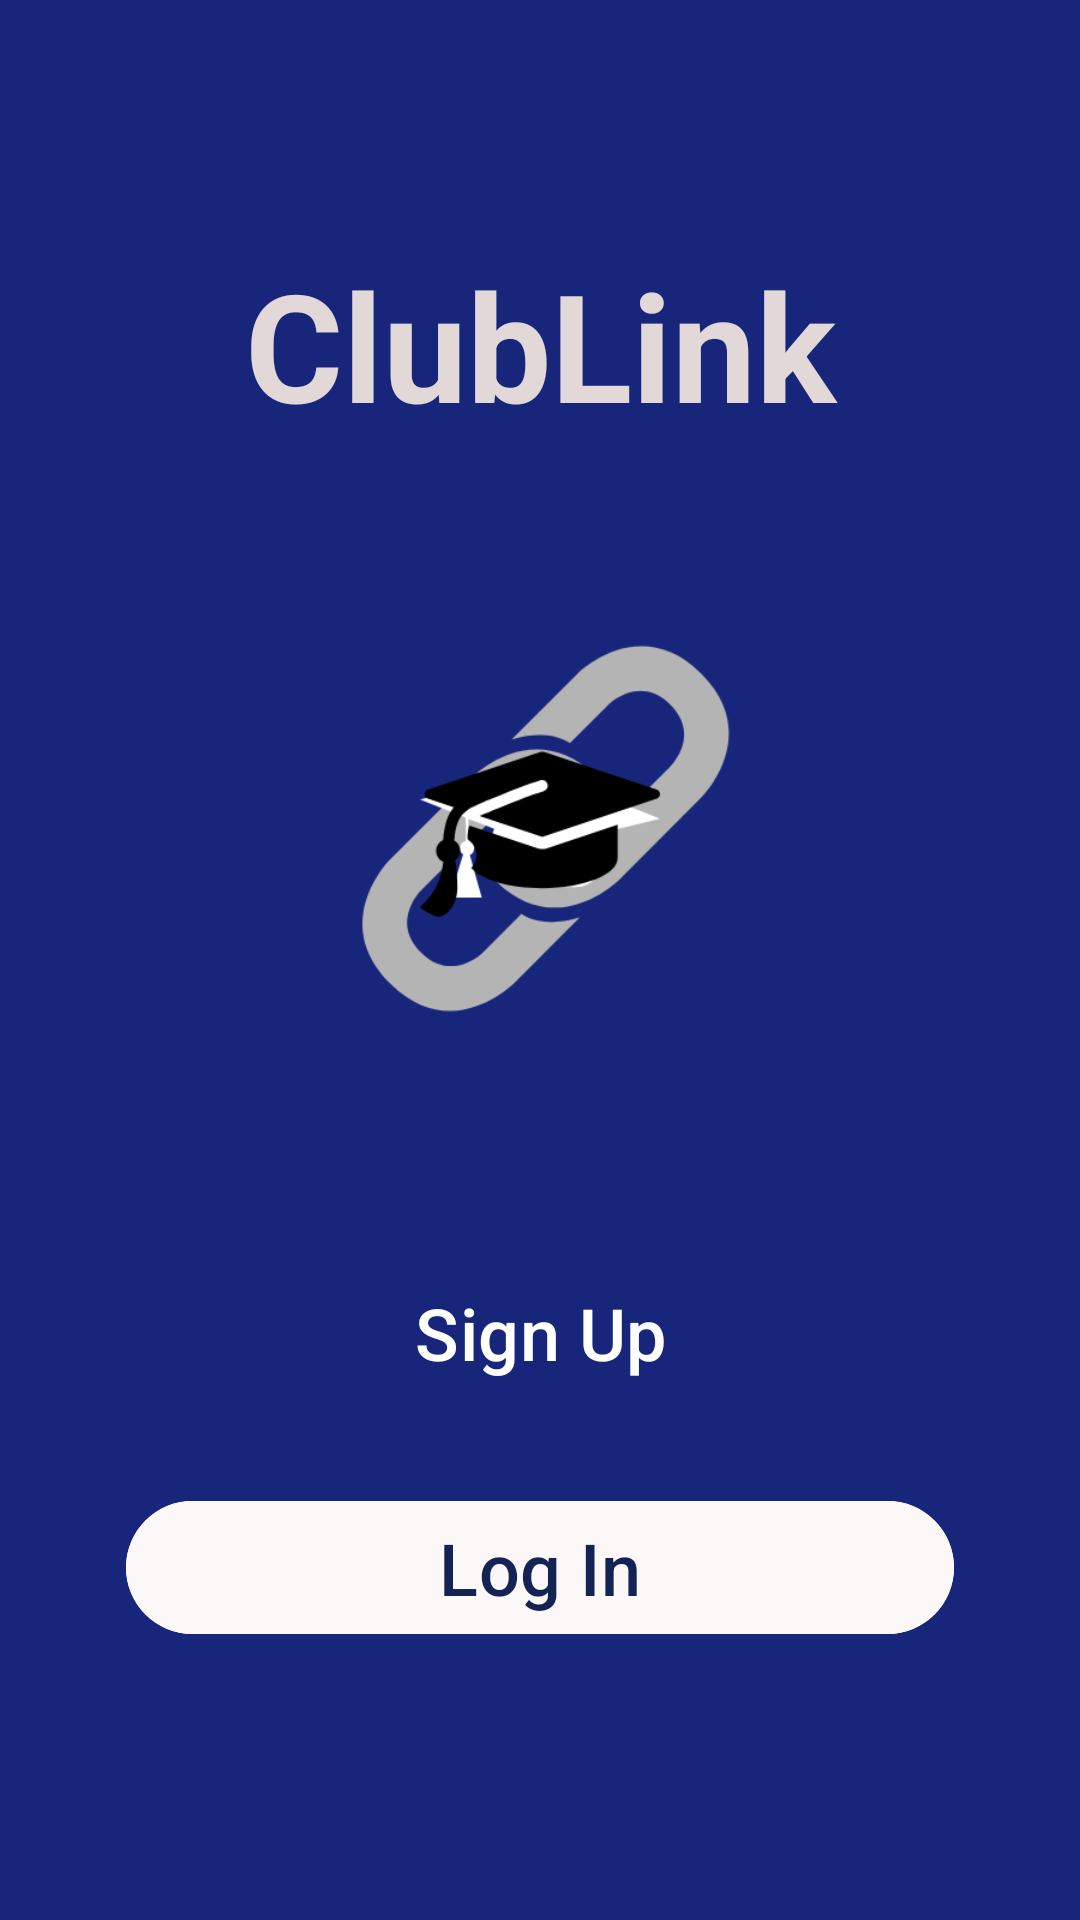

Layout XML and referenced resources for this Android screen:
<!-- AndroidManifest.xml: application theme Theme.Course_link -->
<!-- res/layout/activity_welcome.xml -->
<?xml version="1.0" encoding="utf-8"?>
<LinearLayout xmlns:android="http://schemas.android.com/apk/res/android"
    android:layout_width="match_parent"
    android:layout_height="match_parent"
    android:background="#17267A"
    android:gravity="center"
    android:orientation="vertical"
    android:padding="32dp">

    


    <TextView
        android:id="@+id/textView"
        android:layout_width="match_parent"
        android:layout_height="wrap_content"
        android:text="ClubLink"
        android:textAlignment="center"
        android:textColor="#E2D8D8"
        android:textSize="50sp"
        android:textStyle="bold"
        android:paddingBottom="20dp"/>

    <ImageView
        android:id="@+id/imgLogo"
        android:layout_width="300dp"
        android:layout_height="200dp"
        android:layout_marginBottom="24dp"
        android:contentDescription="ClubLink Logo"
        android:src="@drawable/clublinklogo"
        android:layout_marginTop="10dp"/>


    

    
    <Button
        android:id="@+id/btnSignup"
        android:layout_width="match_parent"
        android:layout_height="wrap_content"
        android:background="@android:color/transparent"
        android:backgroundTint="@android:color/white"
        android:fontFamily="sans-serif-medium"
        android:padding="12dp"
        android:layout_margin="10dp"
        android:strokeColor="@android:color/white"
        android:text="Sign Up"
        android:textAllCaps="false"
        android:textColor="@android:color/white"
        android:textSize="24sp" />

    <Button
        android:id="@+id/btnLogin"
        android:layout_width="match_parent"
        android:layout_height="wrap_content"
        android:backgroundTint="#FDF8F8"
        android:text="Log In"
        android:textColor="#132454"
        android:textSize="24sp"
        android:layout_margin="10dp"/>

</LinearLayout>
<!-- resources referenced by this layout -->
<resources>
  <!-- drawable clublinklogo: png bitmap (drawable, 18926 bytes) -->
  <style name="Theme.Course_link" parent="Base.Theme.Course_link" />
  <style name="Base.Theme.Course_link" parent="Theme.Material3.DayNight.NoActionBar">
          
          
          <item name="colorSecondaryContainer">#A5C9FF</item>
  
      </style>
</resources>
